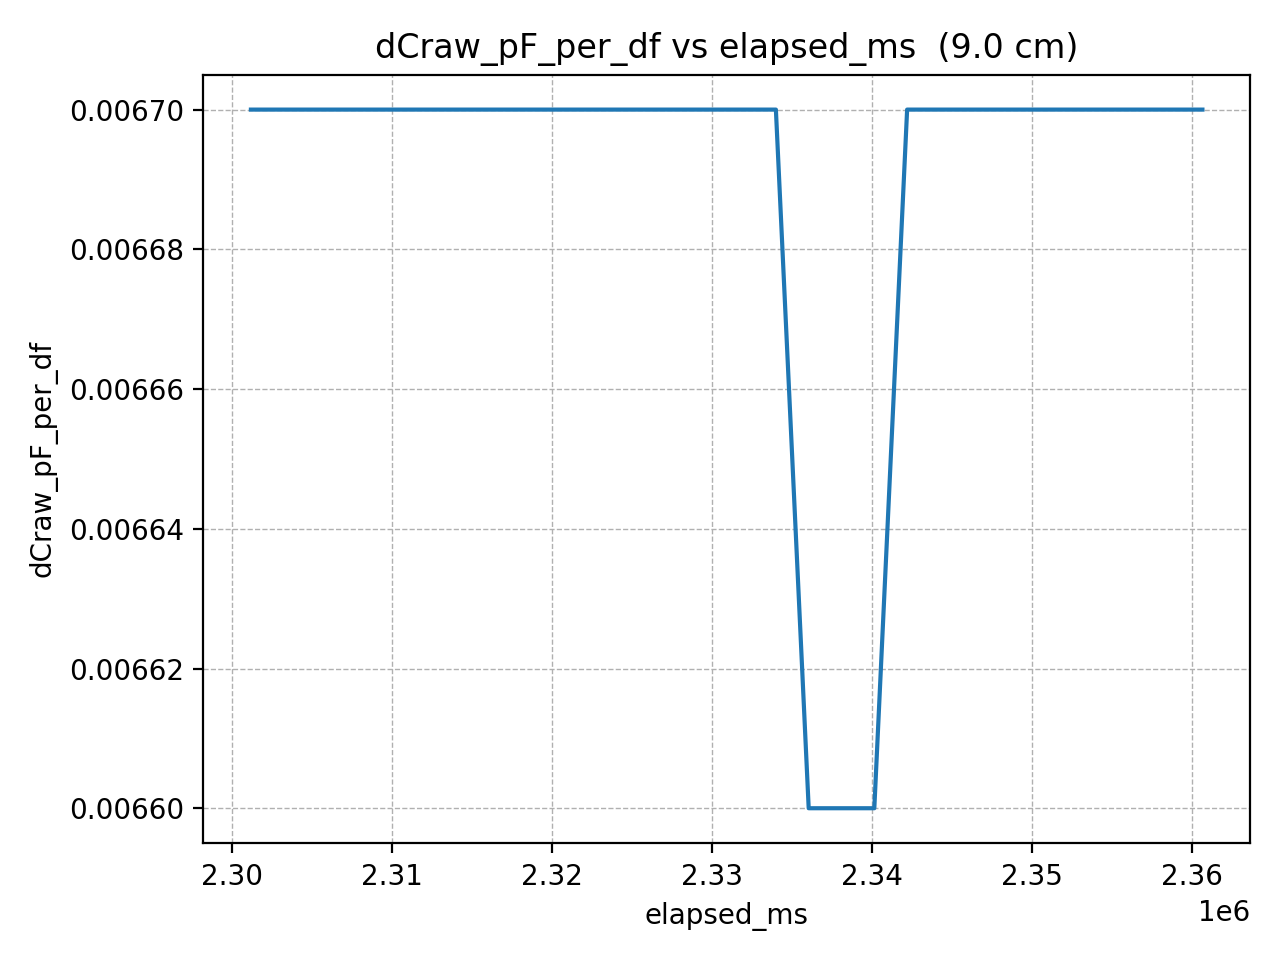

The table this chart was drawn from, first rows:
elapsed_ms, dCraw_pF_per_df
2301171, 0.0067
2303222, 0.0067
2305273, 0.0067
2307324, 0.0067
2309375, 0.0067
2311426, 0.0067
2313477, 0.0067
2315528, 0.0067
2317579, 0.0067
2319630, 0.0067
2321681, 0.0067
2323732, 0.0067
2325783, 0.0067
2327834, 0.0067
2329885, 0.0067
2331936, 0.0067
2333987, 0.0067
2336038, 0.0066
2338089, 0.0066
2340140, 0.0066
2342191, 0.0067
2344242, 0.0067
2346293, 0.0067
2348344, 0.0067
2350395, 0.0067
2352446, 0.0067
2354497, 0.0067
2356548, 0.0067
2358599, 0.0067
2360650, 0.0067
